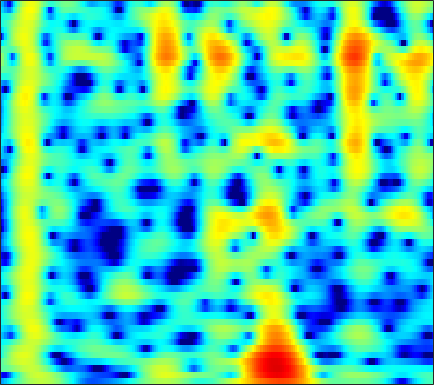

The file beside this chart, header and first rows:
-8.8258, -8.0239, -6.9579, -5.9139, -5.1454, -4.1524, -3.2043, -2.5295, -1.6888, -0.92003, -0.22883, 0.23647, 0.7828, 1.2452, 1.5367, 1.8484, 2.0743, 2.1871, 2.2653, 2.2554, 2.17, 2.0523, 1.8283, 1.5278
-13.57, -14.89, -14.8, -12.4, -10.23, -7.601, -5.406, -4.013, -2.436, -1.128, -0.05027, 0.625, 1.367, 1.945, 2.28, 2.602, 2.793, 2.855, 2.835, 2.704, 2.474, 2.239, 1.851, 1.385
-1.526, -1.406, -1.165, -0.8294, -0.5224, -0.05691, 0.4434, 0.8243, 1.314, 1.757, 2.129, 2.347, 2.55, 2.636, 2.623, 2.495, 2.237, 1.955, 1.459, 0.8233, 0.04539, -0.6308, -1.656, -2.825
-1.767, -1.154, -0.3631, 0.3774, 0.8928, 1.514, 2.05, 2.393, 2.763, 3.029, 3.175, 3.204, 3.122, 2.894, 2.623, 2.124, 1.455, 0.8387, -0.1438, -1.315, -2.676, -3.824, -5.517, -7.397
-4.424, -2.993, -1.42, -0.1369, 0.6748, 1.587, 2.324, 2.769, 3.231, 3.543, 3.705, 3.724, 3.605, 3.31, 2.967, 2.336, 1.484, 0.6871, -0.6118, -2.222, -4.208, -6.007, -8.967, -12.92
-3.869, -3.07, -2.045, -1.093, -0.4324, 0.3739, 1.093, 1.566, 2.106, 2.534, 2.841, 2.987, 3.059, 2.982, 2.821, 2.461, 1.931, 1.426, 0.6125, -0.3506, -1.437, -2.305, -3.479, -4.579
-4.981, -4.681, -4.257, -3.768, -3.325, -2.62, -1.797, -1.129, -0.228, 0.6183, 1.354, 1.813, 2.289, 2.6, 2.723, 2.744, 2.608, 2.413, 2.038, 1.548, 0.9735, 0.507, -0.1348, -0.7661
-6.972, -7.645, -9.06, -11.06, -12.46, -11.93, -8.719, -6.216, -3.414, -1.225, 0.4633, 1.454, 2.465, 3.164, 3.509, 3.753, 3.773, 3.654, 3.33, 2.839, 2.204, 1.647, 0.8212, -0.06544
-5.796, -5.996, -6.512, -7.149, -7.425, -6.946, -5.334, -3.753, -1.67, 0.1223, 1.576, 2.451, 3.347, 3.95, 4.218, 4.343, 4.21, 3.946, 3.381, 2.574, 1.515, 0.5446, -0.9946, -2.815
-4.597, -3.948, -3.174, -2.448, -1.894, -1.129, -0.3118, 0.3258, 1.183, 1.985, 2.677, 3.1, 3.516, 3.741, 3.776, 3.637, 3.277, 2.855, 2.086, 1.06, -0.2522, -1.449, -3.39, -5.832
-4.46, -3.547, -2.457, -1.492, -0.8115, 0.04442, 0.8252, 1.35, 1.967, 2.488, 2.899, 3.116, 3.264, 3.243, 3.113, 2.785, 2.281, 1.788, 0.9782, 0.004409, -1.094, -1.977, -3.22, -4.499
-4.095, -3.341, -2.363, -1.403, -0.7066, 0.1866, 1.03, 1.612, 2.282, 2.813, 3.186, 3.35, 3.402, 3.252, 3.002, 2.482, 1.752, 1.076, 0.02135, -1.158, -2.381, -3.259, -4.268, -4.995
-5.021, -4.767, -4.14, -3.12, -2.161, -0.7853, 0.5394, 1.456, 2.521, 3.354, 3.923, 4.174, 4.278, 4.107, 3.787, 3.083, 2.04, 1.018, -0.7088, -2.959, -5.904, -8.62, -12.26, -12.59
-10.87, -14.09, -18.41, -12.52, -8.267, -4.246, -1.376, 0.2622, 1.948, 3.181, 4.023, 4.424, 4.67, 4.59, 4.323, 3.691, 2.727, 1.778, 0.1988, -1.753, -4.04, -5.844, -7.773, -8.131
-8.197, -8.459, -8.227, -6.869, -5.349, -3.232, -1.258, 0.05441, 1.493, 2.581, 3.361, 3.754, 4.014, 3.983, 3.785, 3.305, 2.589, 1.908, 0.8594, -0.2673, -1.4, -2.204, -3.089, -3.669
-5.547, -4.845, -3.864, -2.819, -1.986, -0.8104, 0.3351, 1.125, 2.071, 2.851, 3.423, 3.699, 3.858, 3.779, 3.555, 3.034, 2.275, 1.558, 0.409, -0.9238, -2.358, -3.42, -4.698, -5.653
-5.03, -4.217, -3.132, -2.049, -1.248, -0.1691, 0.8958, 1.623, 2.488, 3.216, 3.759, 4.021, 4.176, 4.088, 3.845, 3.264, 2.376, 1.493, -0.03711, -2.062, -4.698, -7.287, -12.12, -18.32
-6.916, -6.412, -5.543, -4.381, -3.365, -1.946, -0.541, 0.4666, 1.674, 2.669, 3.437, 3.854, 4.192, 4.256, 4.126, 3.71, 2.993, 2.257, 1.003, -0.5904, -2.531, -4.151, -6.277, -7.827
-13.06, -14.1, -14.47, -12.31, -9.744, -6.419, -3.681, -1.975, -0.07993, 1.411, 2.537, 3.177, 3.758, 4.047, 4.089, 3.926, 3.518, 3.062, 2.297, 1.373, 0.3453, -0.4296, -1.432, -2.332
-14.86, -16.04, -16.9, -14.32, -11.25, -7.626, -4.616, -2.739, -0.71, 0.8902, 2.128, 2.834, 3.496, 3.884, 3.998, 3.932, 3.653, 3.31, 2.695, 1.954, 1.116, 0.4318, -0.4952, -1.406
-11.05, -10.27, -8.963, -7.456, -6.149, -4.283, -2.495, -1.216, 0.3094, 1.583, 2.608, 3.195, 3.746, 4.041, 4.092, 3.935, 3.546, 3.11, 2.341, 1.4, 0.3208, -0.5558, -1.728, -2.866
-10.02, -8.766, -7.019, -5.249, -4.007, -2.384, -0.8131, 0.2458, 1.5, 2.571, 3.401, 3.863, 4.271, 4.404, 4.332, 4.001, 3.372, 2.713, 1.574, 0.08874, -1.718, -3.253, -5.52, -7.629
-11.46, -9.839, -7.683, -5.553, -3.972, -2.085, -0.3831, 0.7444, 2.021, 3.059, 3.832, 4.242, 4.557, 4.586, 4.428, 3.977, 3.219, 2.441, 1.098, -0.6852, -3.024, -5.324, -9.583, -16.58
-18.73, -15, -10.74, -7.357, -5.275, -2.811, -0.8207, 0.4244, 1.833, 2.888, 3.646, 4.021, 4.246, 4.214, 4.009, 3.503, 2.788, 2.1, 1.016, -0.2198, -1.631, -2.709, -4.132, -5.337
-16.38, -13.68, -10.35, -7.232, -5.17, -2.808, -0.7813, 0.4649, 1.838, 2.847, 3.513, 3.79, 3.86, 3.632, 3.26, 2.525, 1.611, 0.8491, -0.1462, -0.9598, -1.545, -1.798, -2.002, -2.066
-12.99, -11.12, -8.377, -5.804, -3.968, -1.75, 0.07873, 1.279, 2.521, 3.424, 3.958, 4.101, 3.972, 3.388, 2.663, 1.259, -0.7423, -2.596, -5.363, -7.022, -6.036, -4.602, -2.832, -1.498
-15.84, -12.3, -8.784, -5.748, -3.856, -1.661, 0.17, 1.298, 2.497, 3.342, 3.827, 3.953, 3.776, 3.178, 2.421, 0.9413, -1.212, -3.353, -6.893, -9.236, -7.253, -5.035, -2.686, -1.114
-13.93, -11.66, -8.714, -6.151, -4.38, -2.403, -0.703, 0.3463, 1.482, 2.319, 2.849, 3.057, 3.058, 2.802, 2.419, 1.722, 0.8629, 0.1891, -0.5872, -1.088, -1.19, -1.082, -0.7384, -0.418
-11.7, -9.825, -7.552, -5.466, -4.073, -2.363, -0.9112, 0.03036, 1.073, 1.874, 2.433, 2.696, 2.848, 2.795, 2.628, 2.276, 1.822, 1.437, 0.9367, 0.4721, 0.0922, -0.1372, -0.3799, -0.5769
-8.791, -7.514, -5.833, -4.197, -3.044, -1.617, -0.3233, 0.5202, 1.503, 2.258, 2.809, 3.07, 3.248, 3.186, 3.03, 2.64, 2.104, 1.615, 0.8912, 0.1542, -0.5473, -0.9865, -1.497, -1.83
-7.019, -6.205, -4.861, -3.481, -2.376, -0.9633, 0.3488, 1.239, 2.246, 3.051, 3.62, 3.891, 4.02, 3.896, 3.62, 3.015, 2.109, 1.249, -0.1653, -1.804, -3.492, -4.555, -5.256, -5.166
-9.287, -8.664, -7.167, -5.091, -3.554, -1.548, 0.1588, 1.293, 2.525, 3.501, 4.181, 4.51, 4.671, 4.543, 4.211, 3.473, 2.308, 1.123, -1.028, -4.103, -8.988, -15.67, -22.71, -11.24
-24.29, -27.46, -14.34, -8.939, -6.185, -3.411, -1.217, 0.1235, 1.602, 2.75, 3.583, 4.008, 4.312, 4.304, 4.096, 3.534, 2.655, 1.773, 0.3298, -1.374, -3.133, -4.226, -4.913, -4.733
-10.34, -10.27, -9.258, -7.593, -6.148, -4.269, -2.445, -1.218, 0.2827, 1.511, 2.49, 3.018, 3.493, 3.643, 3.602, 3.282, 2.753, 2.206, 1.395, 0.5002, -0.33, -0.8915, -1.425, -1.768
-6.96, -7.343, -7.758, -7.535, -7.053, -5.663, -3.846, -2.374, -0.5433, 1.011, 2.232, 2.921, 3.515, 3.791, 3.77, 3.509, 2.977, 2.457, 1.627, 0.7502, -0.08921, -0.6341, -1.237, -1.604
-6.037, -7.394, -10.01, -14.77, -18.55, -12.19, -6.291, -3.312, -0.3548, 1.764, 3.26, 4.05, 4.674, 4.889, 4.756, 4.258, 3.357, 2.463, 0.9535, -0.7499, -2.43, -3.411, -4.087, -4.124
-5.155, -5.564, -6.284, -6.958, -6.766, -5.116, -2.628, -0.7182, 1.405, 3.108, 4.323, 4.934, 5.379, 5.358, 5.079, 4.257, 2.933, 1.526, -1.028, -4.717, -10.71, -18.7, -16.86, -10.81
-6.034, -5.096, -4.053, -3.036, -2.175, -0.9793, 0.318, 1.285, 2.478, 3.486, 4.228, 4.585, 4.786, 4.633, 4.288, 3.481, 2.274, 1.073, -0.9039, -3.278, -5.808, -7.396, -8.543, -8.891
-7.571, -6.042, -4.277, -2.678, -1.642, -0.3124, 0.8611, 1.643, 2.571, 3.288, 3.807, 4.043, 4.131, 3.985, 3.679, 3.073, 2.215, 1.419, 0.2215, -1.119, -2.487, -3.478, -4.8, -6.071
-8.154, -6.63, -4.702, -3.001, -1.87, -0.4757, 0.7127, 1.484, 2.347, 2.99, 3.436, 3.629, 3.691, 3.555, 3.3, 2.814, 2.151, 1.556, 0.6732, -0.3004, -1.315, -2.084, -3.148, -4.203
-8.568, -7.031, -5.027, -3.263, -1.999, -0.5693, 0.6836, 1.477, 2.335, 2.984, 3.394, 3.555, 3.583, 3.378, 3.111, 2.579, 1.893, 1.317, 0.4606, -0.4141, -1.266, -1.915, -2.684, -3.457
-9.336, -7.386, -5.127, -3.098, -1.804, -0.2466, 1.079, 1.909, 2.814, 3.481, 3.881, 4.006, 3.938, 3.593, 3.168, 2.375, 1.37, 0.5238, -0.6613, -1.762, -2.664, -3.171, -3.651, -4.004
-8.527, -6.831, -4.742, -2.878, -1.567, 0.07584, 1.502, 2.458, 3.488, 4.232, 4.684, 4.804, 4.651, 4.151, 3.49, 2.242, 0.5206, -1.155, -3.794, -6.578, -8.204, -7.885, -6.808, -5.845
-8.005, -7.407, -6.401, -4.762, -3.214, -1.156, 0.7754, 2.031, 3.404, 4.391, 5.007, 5.219, 5.157, 4.673, 4.015, 2.688, 0.744, -1.249, -4.869, -10.04, -13.63, -11.09, -7.771, -6.036
-11.38, -14.52, -19.54, -12.98, -8.539, -4.258, -1.26, 0.4212, 2.182, 3.435, 4.249, 4.608, 4.768, 4.546, 4.164, 3.36, 2.227, 1.226, -0.2072, -1.544, -2.519, -2.893, -3.128, -3.322
-8.09, -9.035, -9.513, -8.087, -6.245, -3.825, -1.675, -0.3088, 1.153, 2.3, 3.122, 3.534, 3.825, 3.853, 3.699, 3.293, 2.704, 2.178, 1.393, 0.5944, -0.1488, -0.6758, -1.325, -1.943
-3.547, -3.689, -3.634, -3.255, -2.806, -1.947, -0.9505, -0.1851, 0.7881, 1.664, 2.379, 2.778, 3.12, 3.25, 3.192, 2.93, 2.497, 2.069, 1.393, 0.6565, -0.08911, -0.647, -1.346, -1.974
-0.8655, -1.22, -1.606, -1.918, -1.993, -1.789, -1.259, -0.6522, 0.3328, 1.297, 2.145, 2.655, 3.118, 3.295, 3.258, 2.976, 2.431, 1.861, 0.9515, -0.09797, -1.21, -1.984, -2.789, -3.294
0.8562, 0.006105, -1.392, -3.164, -4.578, -5.88, -5.2, -3.497, -1.061, 0.9375, 2.434, 3.251, 3.93, 4.169, 4.107, 3.696, 2.893, 2.021, 0.5406, -1.392, -3.844, -5.968, -8.428, -8.711
0.9842, 0.06852, -1.687, -4.245, -6.939, -11.64, -9.611, -5.533, -1.593, 1.01, 2.736, 3.592, 4.246, 4.409, 4.228, 3.623, 2.595, 1.554, -0.2213, -2.498, -5.46, -8.257, -12.58, -12.5
-0.9982, -1.292, -1.632, -1.903, -1.972, -1.821, -1.135, -0.3086, 0.9651, 2.15, 3.053, 3.479, 3.72, 3.569, 3.172, 2.268, 0.9735, -0.1949, -2.025, -3.945, -5.634, -6.445, -6.823, -6.331
-5.865, -5.036, -3.438, -1.937, -0.9905, 0.1946, 1.266, 1.989, 2.816, 3.482, 3.91, 4.05, 3.942, 3.464, 2.849, 1.63, -0.08987, -1.771, -4.647, -8.422, -12.61, -13.6, -10.77, -7.701
-16.45, -10.39, -5.874, -2.945, -1.293, 0.4369, 1.773, 2.558, 3.391, 3.962, 4.269, 4.324, 4.123, 3.582, 2.935, 1.752, 0.1334, -1.433, -4.03, -7.226, -10.33, -10.98, -9.231, -6.899
-6.513, -5.618, -3.988, -2.322, -1.153, 0.2044, 1.357, 2.098, 2.901, 3.467, 3.799, 3.876, 3.757, 3.37, 2.9, 2.03, 0.9097, -0.06542, -1.439, -2.767, -3.824, -4.344, -4.622, -4.489
-4.076, -3.588, -2.827, -1.941, -1.238, -0.233, 0.759, 1.475, 2.302, 2.974, 3.443, 3.638, 3.684, 3.475, 3.156, 2.494, 1.599, 0.8041, -0.3744, -1.611, -2.789, -3.562, -4.29, -4.652
-4.152, -3.958, -3.716, -3.283, -2.735, -1.728, -0.4915, 0.459, 1.678, 2.724, 3.516, 3.935, 4.223, 4.198, 3.967, 3.395, 2.496, 1.605, 0.07578, -1.853, -4.201, -6.149, -8.335, -8.747
-5.802, -6.532, -7.939, -9.41, -9.434, -7.217, -4.095, -2.005, 0.2945, 2.047, 3.328, 4.014, 4.588, 4.79, 4.698, 4.266, 3.453, 2.57, 0.97, -1.241, -4.337, -7.564, -13.48, -13.63
-7.118, -8.194, -10.52, -14.08, -15.26, -11.04, -6.469, -3.873, -1.23, 0.7353, 2.188, 2.982, 3.709, 4.082, 4.149, 3.938, 3.413, 2.814, 1.783, 0.5152, -0.8816, -1.868, -2.877, -3.255
